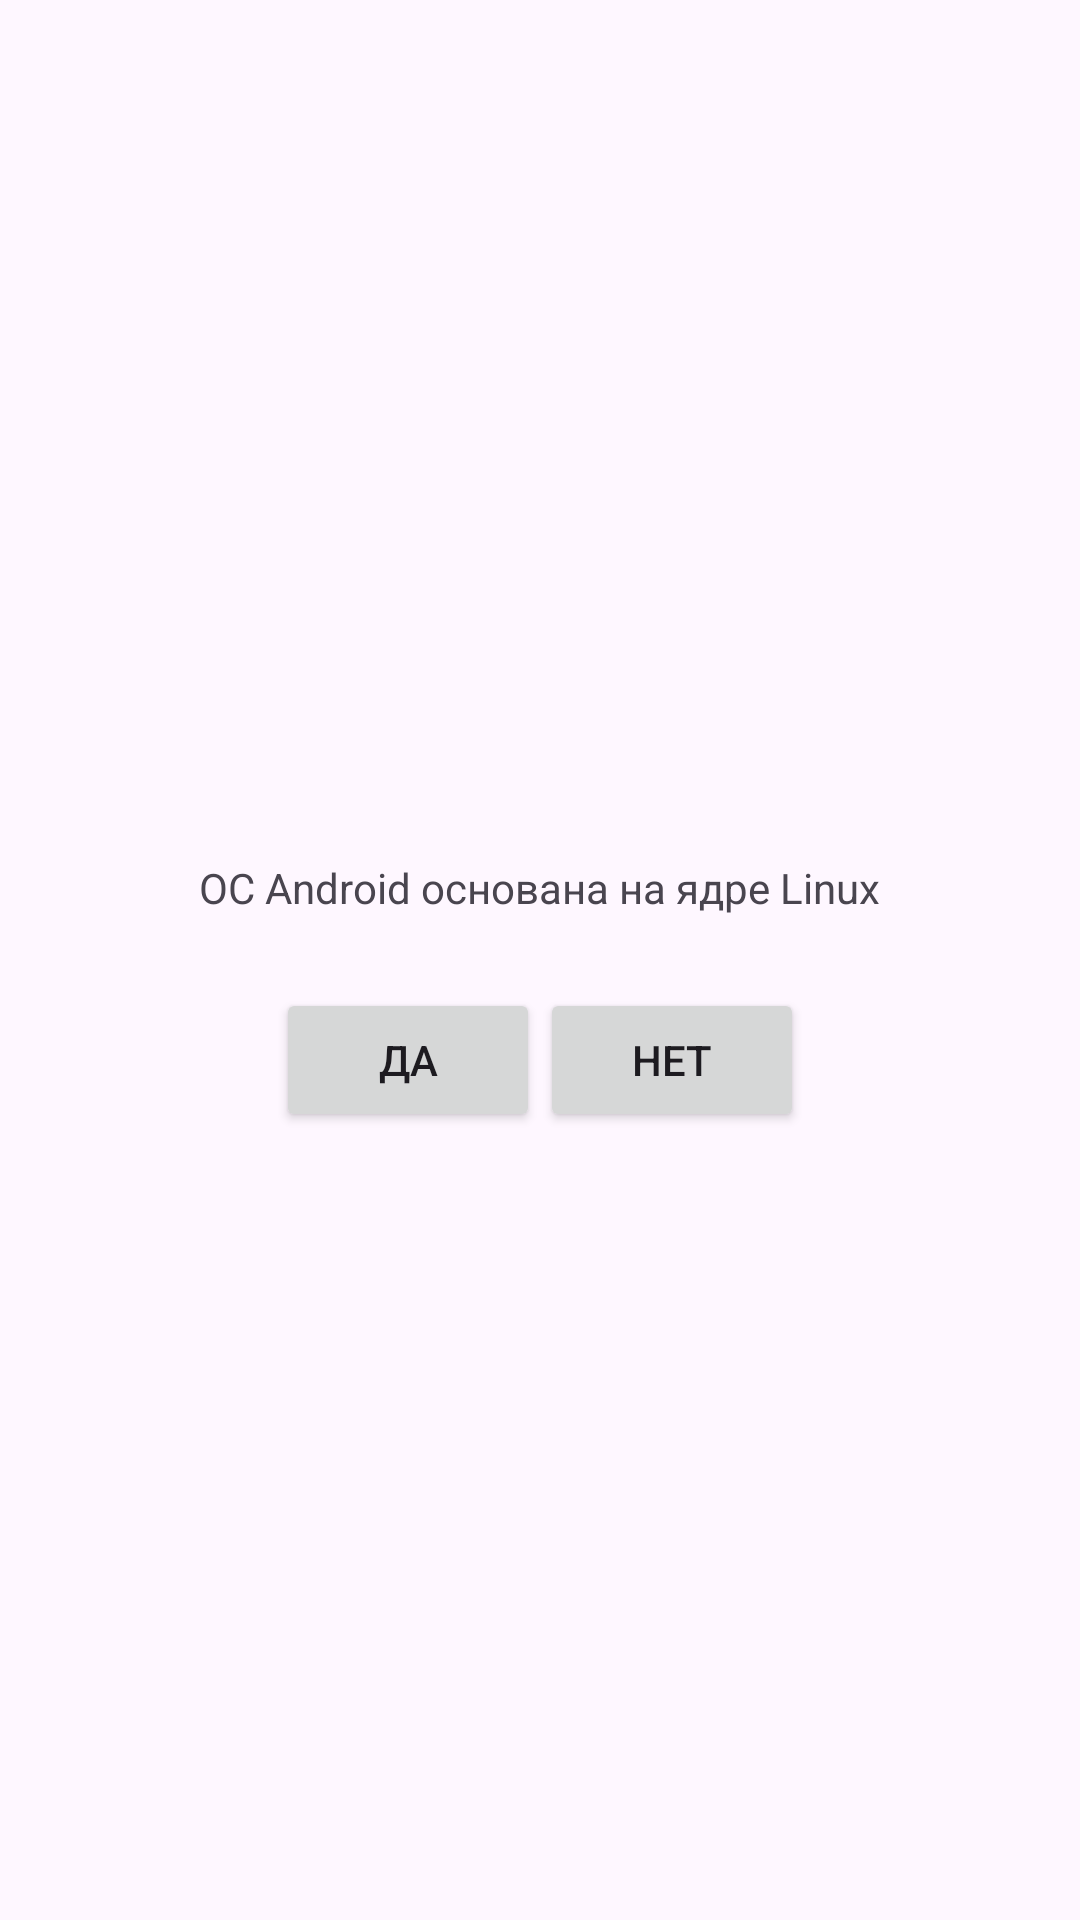

Write the Android layout XML for this screen, with the resource values it uses.
<!-- AndroidManifest.xml: application theme Theme.Pracktika -->
<!-- res/layout/activity_main.xml -->
<?xml version="1.0" encoding="utf-8"?>
<androidx.constraintlayout.widget.ConstraintLayout xmlns:android="http://schemas.android.com/apk/res/android"
    xmlns:app="http://schemas.android.com/apk/res-auto"
    xmlns:tools="http://schemas.android.com/tools"
    android:layout_width="match_parent"
    android:layout_height="match_parent"
    tools:context=".MainActivity">

    <LinearLayout xmlns:android="http://schemas.android.com/apk/res/android"
        android:layout_width="match_parent"
        android:layout_height="match_parent"
        android:gravity="center"
        android:orientation="vertical" >
    <TextView
        
        android:layout_width="wrap_content"
        android:layout_height="wrap_content"
        android:padding="24dp"
        android:text="@string/question_text" />
        <LinearLayout
            android:layout_width="wrap_content"
            android:layout_height="wrap_content"
            android:orientation="horizontal" >
            <Button
                android:id="@+id/true_button"
                android:layout_width="wrap_content"
                android:layout_height="wrap_content"
                android:text="@string/true_button" />
            <Button
                android:id="@+id/false_button"
                android:layout_width="wrap_content"
                android:layout_height="wrap_content"
                android:text="@string/false_button" />
        </LinearLayout>
    </LinearLayout>


</androidx.constraintlayout.widget.ConstraintLayout>
<!-- resources referenced by this layout -->
<resources>
  <string name="false_button">Нет</string>
  <string name="question_text">OC Android основана на ядре Linux</string>
  <string name="true_button">Да</string>
  <style name="Theme.Pracktika" parent="Base.Theme.Pracktika" />
  <style name="Base.Theme.Pracktika" parent="Theme.Material3.DayNight.NoActionBar">
          
          
      </style>
</resources>
